Run: headless pygame with SDL's dummy video driver; simulated clock (each Clock.tick advances the game by its frame time, no real sleeping); random seed 0; keys injected as events and as key.get_pressed() state; no mouse input; restart key R tapped at the start of phases 3 and 4.
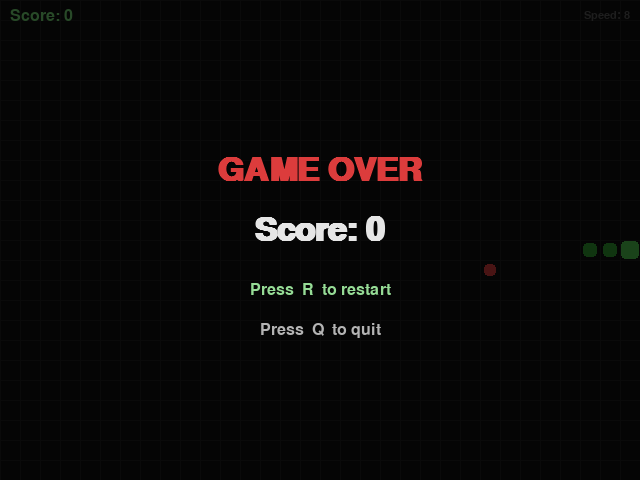
Frame 1 of 4 · flips 1–60 · no input
Frame 2 of 4 · flips 61–180 · tapped SPACE, RETURN · held RIGHT (→), D · screen unchanged from frame 1, image omitted
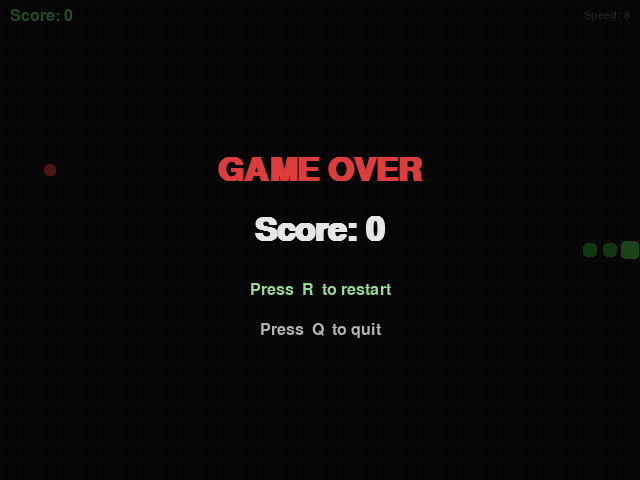
Frame 3 of 4 · flips 181–300 · tapped R · held DOWN (↓), S
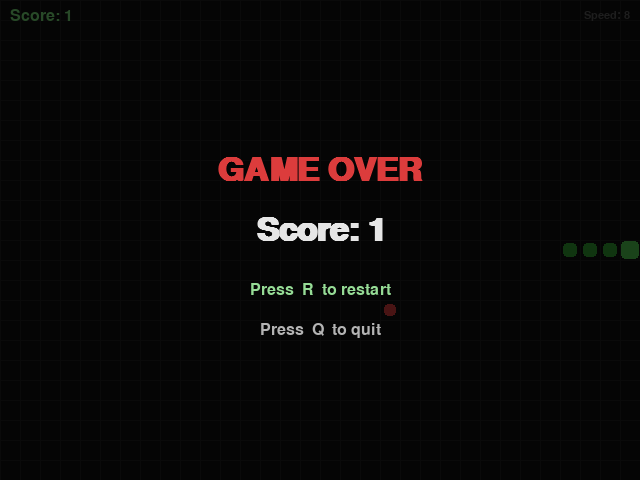
Frame 4 of 4 · flips 301–420 · tapped R · held LEFT (←), A, UP (↑), W

The pygame program that drew these frames:

import pygame
import random
import sys

# --- Constants ---
WINDOW_W, WINDOW_H = 640, 480
CELL = 20
COLS = WINDOW_W // CELL
ROWS = WINDOW_H // CELL

BASE_FPS = 8
FPS_PER_POINT = 0.4   # speed increase per point scored
MAX_FPS = 30

BG        = (15,  15,  15)
GRID      = (30,  30,  30)
SNAKE_H   = (80,  200,  80)   # head
SNAKE_B   = (50,  160,  50)   # body
FOOD_C    = (220,  60,  60)
TEXT_C    = (230, 230, 230)
SCORE_C   = (120, 220, 120)
OVER_BG   = (0,   0,   0)

UP    = (0, -1)
DOWN  = (0,  1)
LEFT  = (-1, 0)
RIGHT = (1,  0)
OPPOSITES = {UP: DOWN, DOWN: UP, LEFT: RIGHT, RIGHT: LEFT}


def new_food(snake):
    occupied = set(snake)
    while True:
        pos = (random.randint(0, COLS - 1), random.randint(0, ROWS - 1))
        if pos not in occupied:
            return pos


def draw_grid(surface):
    for x in range(0, WINDOW_W, CELL):
        pygame.draw.line(surface, GRID, (x, 0), (x, WINDOW_H))
    for y in range(0, WINDOW_H, CELL):
        pygame.draw.line(surface, GRID, (0, y), (WINDOW_W, y))


def draw_cell(surface, pos, color, shrink=0):
    r = pygame.Rect(pos[0] * CELL + shrink, pos[1] * CELL + shrink,
                    CELL - shrink * 2, CELL - shrink * 2)
    pygame.draw.rect(surface, color, r, border_radius=4)


def draw_snake(surface, snake):
    for i, seg in enumerate(snake):
        color = SNAKE_H if i == 0 else SNAKE_B
        shrink = 1 if i == 0 else 3
        draw_cell(surface, seg, color, shrink)


def draw_food(surface, food, tick):
    # Subtle pulse: radius oscillates slightly
    pulse = abs((tick % 30) - 15) / 15  # 0..1
    shrink = int(2 + pulse * 3)
    draw_cell(surface, food, FOOD_C, shrink)


def current_fps(score):
    return min(BASE_FPS + score * FPS_PER_POINT, MAX_FPS)


def run_game(screen, clock, font_score, font_big, font_small):
    """Run one game session. Returns when the player quits or restarts."""
    # Initial snake: 3 segments, heading right
    snake = [(COLS // 2, ROWS // 2),
             (COLS // 2 - 1, ROWS // 2),
             (COLS // 2 - 2, ROWS // 2)]
    direction = RIGHT
    next_dir = RIGHT
    food = new_food(snake)
    score = 0
    tick = 0
    game_over = False

    while True:
        for event in pygame.event.get():
            if event.type == pygame.QUIT:
                return "quit"
            if event.type == pygame.KEYDOWN:
                if game_over:
                    if event.key == pygame.K_r:
                        return "restart"
                    if event.key == pygame.K_q or event.key == pygame.K_ESCAPE:
                        return "quit"
                else:
                    if event.key == pygame.K_UP    and direction != DOWN:
                        next_dir = UP
                    elif event.key == pygame.K_DOWN  and direction != UP:
                        next_dir = DOWN
                    elif event.key == pygame.K_LEFT  and direction != RIGHT:
                        next_dir = LEFT
                    elif event.key == pygame.K_RIGHT and direction != LEFT:
                        next_dir = RIGHT

        if not game_over:
            direction = next_dir
            head = (snake[0][0] + direction[0], snake[0][1] + direction[1])

            # Wall collision
            if not (0 <= head[0] < COLS and 0 <= head[1] < ROWS):
                game_over = True
            # Self collision
            elif head in snake:
                game_over = True
            else:
                snake.insert(0, head)
                if head == food:
                    score += 1
                    food = new_food(snake)
                else:
                    snake.pop()

        # --- Draw ---
        screen.fill(BG)
        draw_grid(screen)
        draw_food(screen, food, tick)
        draw_snake(screen, snake)

        # Score HUD
        score_surf = font_score.render(f"Score: {score}", True, SCORE_C)
        screen.blit(score_surf, (10, 8))

        fps_surf = font_small.render(
            f"Speed: {current_fps(score):.0f}", True, (90, 90, 90))
        screen.blit(fps_surf, (WINDOW_W - fps_surf.get_width() - 10, 10))

        if game_over:
            # Semi-transparent overlay
            overlay = pygame.Surface((WINDOW_W, WINDOW_H), pygame.SRCALPHA)
            overlay.fill((0, 0, 0, 170))
            screen.blit(overlay, (0, 0))

            title_surf = font_big.render("GAME OVER", True, (220, 60, 60))
            score_big  = font_big.render(f"Score: {score}", True, TEXT_C)
            restart    = font_score.render("Press  R  to restart", True, (150, 220, 150))
            quit_hint  = font_score.render("Press  Q  to quit", True, (180, 180, 180))

            cx = WINDOW_W // 2
            cy = WINDOW_H // 2
            screen.blit(title_surf,  title_surf.get_rect(center=(cx, cy - 70)))
            screen.blit(score_big,   score_big.get_rect(center=(cx, cy - 10)))
            screen.blit(restart,     restart.get_rect(center=(cx, cy + 50)))
            screen.blit(quit_hint,   quit_hint.get_rect(center=(cx, cy + 90)))

        pygame.display.flip()
        tick += 1
        clock.tick(current_fps(score) if not game_over else 30)


def main():
    pygame.init()
    screen = pygame.display.set_mode((WINDOW_W, WINDOW_H))
    pygame.display.set_caption("Snake")
    clock = pygame.time.Clock()

    font_big   = pygame.font.SysFont("monospace", 48, bold=True)
    font_score = pygame.font.SysFont("monospace", 24)
    font_small = pygame.font.SysFont("monospace", 16)

    while True:
        result = run_game(screen, clock, font_score, font_big, font_small)
        if result == "quit":
            break

    pygame.quit()
    sys.exit()


if __name__ == "__main__":
    main()
